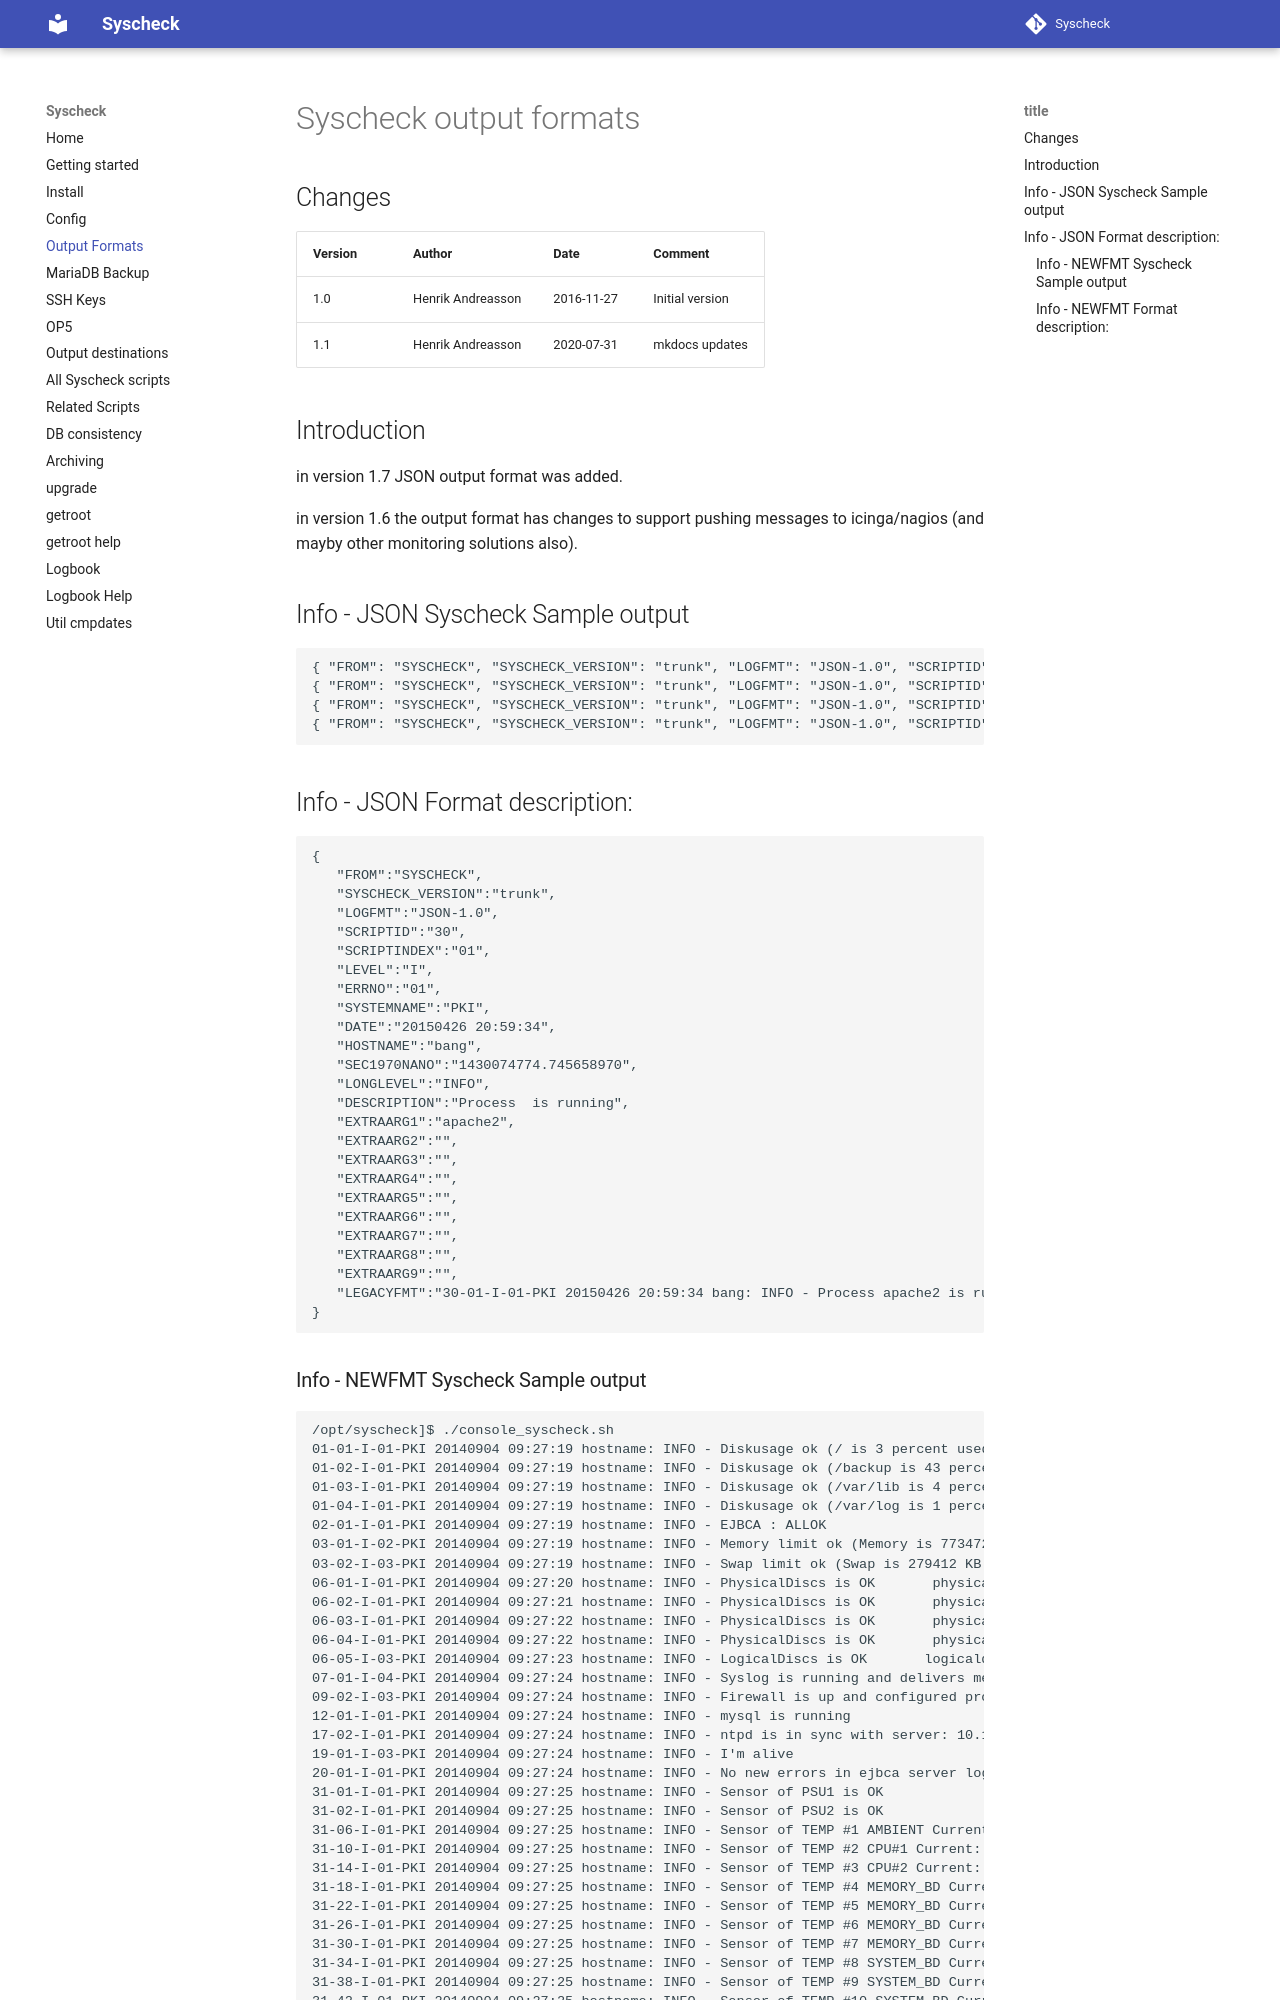

repository: henrik-andreasson/syscheck · page: output-format/index.html · generator: mkdocs

---
title: Syscheck output formats
author: Henrik Andreasson
date: 2016-11-27
---

#  Syscheck output formats

## Changes

|Version   |Author             |Date        |Comment                      |
|----------|.------------------|------------|-----------------------------|
| 1.0      | Henrik Andreasson | 2016-11-27 | Initial version             |
| 1.1      | Henrik Andreasson | 2020-07-31 | mkdocs updates              |


## Introduction

in version 1.7 JSON output format was added.

in version 1.6 the output format has changes to support pushing messages to icinga/nagios (and mayby other monitoring solutions also).


## Info - JSON Syscheck Sample output

```
{ "FROM": "SYSCHECK", "SYSCHECK_VERSION": "trunk", "LOGFMT": "JSON-1.0", "SCRIPTID": "01", "SCRIPTINDEX": "01", "LEVEL": "E", "ERRNO": "02", "SYSTEMNAME": "PKI", "DATE": "20150426 20:59:32", "HOSTNAME": "bang", "SEC1970NANO": "1430074772.388541169", "LONGLEVEL":  "ERROR", "DESCRIPTION": "Diskusage exceeded ( is  percent used: Limit is  percent)", "EXTRAARG1":   "/", "EXTRAARG2":   "99", "EXTRAARG3":   "75", "EXTRAARG4":   "", "EXTRAARG5":   "", "EXTRAARG6":   "", "EXTRAARG7":   "", "EXTRAARG8":   "", "EXTRAARG9":   "", "LEGACYFMT":   "01-01-E-02-PKI 20150426 20:59:32 bang: ERROR - Diskusage exceeded (/ is 99 percent used: Limit is 75 percent)" }
{ "FROM": "SYSCHECK", "SYSCHECK_VERSION": "trunk", "LOGFMT": "JSON-1.0", "SCRIPTID": "01", "SCRIPTINDEX": "02", "LEVEL": "E", "ERRNO": "02", "SYSTEMNAME": "PKI", "DATE": "20150426 20:59:32", "HOSTNAME": "bang", "SEC1970NANO": "1430074772.416035932", "LONGLEVEL":  "ERROR", "DESCRIPTION": "Diskusage exceeded ( is  percent used: Limit is  percent)", "EXTRAARG1":   "/backup", "EXTRAARG2":   "99", "EXTRAARG3":   "75", "EXTRAARG4":   "", "EXTRAARG5":   "", "EXTRAARG6":   "", "EXTRAARG7":   "", "EXTRAARG8":   "", "EXTRAARG9":   "", "LEGACYFMT":   "01-02-E-02-PKI 20150426 20:59:32 bang: ERROR - Diskusage exceeded (/backup is 99 percent used: Limit is 75 percent)" }
{ "FROM": "SYSCHECK", "SYSCHECK_VERSION": "trunk", "LOGFMT": "JSON-1.0", "SCRIPTID": "02", "SCRIPTINDEX": "01", "LEVEL": "E", "ERRNO": "04", "SYSTEMNAME": "PKI", "DATE": "20150426 20:59:32", "HOSTNAME": "bang", "SEC1970NANO": "1430074772.483664082", "LONGLEVEL":  "ERROR", "DESCRIPTION": "EJBCA : application server unavailable", "EXTRAARG1":   "", "EXTRAARG2":   "", "EXTRAARG3":   "", "EXTRAARG4":   "", "EXTRAARG5":   "", "EXTRAARG6":   "", "EXTRAARG7":   "", "EXTRAARG8":   "", "EXTRAARG9":   "", "LEGACYFMT":   "02-01-E-04-PKI 20150426 20:59:32 bang: ERROR - EJBCA : application server unavailable" }
{ "FROM": "SYSCHECK", "SYSCHECK_VERSION": "trunk", "LOGFMT": "JSON-1.0", "SCRIPTID": "03", "SCRIPTINDEX": "01", "LEVEL": "I", "ERRNO": "02", "SYSTEMNAME": "PKI", "DATE": "20150426 20:59:32", "HOSTNAME": "bang", "SEC1970NANO": "1430074772.521154236", "LONGLEVEL":  "INFO", "DESCRIPTION": "Memory limit ok (Memory is  KB used: Limit is  KB)", "EXTRAARG1":   "3825580", "EXTRAARG2":   "13079398", "EXTRAARG3":   "", "EXTRAARG4":   "", "EXTRAARG5":   "", "EXTRAARG6":   "", "EXTRAARG7":   "", "EXTRAARG8":   "", "EXTRAARG9":   "", "LEGACYFMT":   "03-01-I-02-PKI 20150426 20:59:32 bang: INFO - Memory limit ok (Memory is 3825580 KB used: Limit is 13079398 KB)" }
```

## Info - JSON Format description:

```
{
   "FROM":"SYSCHECK",
   "SYSCHECK_VERSION":"trunk",
   "LOGFMT":"JSON-1.0",
   "SCRIPTID":"30",
   "SCRIPTINDEX":"01",
   "LEVEL":"I",
   "ERRNO":"01",
   "SYSTEMNAME":"PKI",
   "DATE":"20150426 20:59:34",
   "HOSTNAME":"bang",
   "SEC1970NANO":"1430074774.745658970",
   "LONGLEVEL":"INFO",
   "DESCRIPTION":"Process  is running",
   "EXTRAARG1":"apache2",
   "EXTRAARG2":"",
   "EXTRAARG3":"",
   "EXTRAARG4":"",
   "EXTRAARG5":"",
   "EXTRAARG6":"",
   "EXTRAARG7":"",
   "EXTRAARG8":"",
   "EXTRAARG9":"",
   "LEGACYFMT":"30-01-I-01-PKI 20150426 20:59:34 bang: INFO - Process apache2 is running"
}
```
